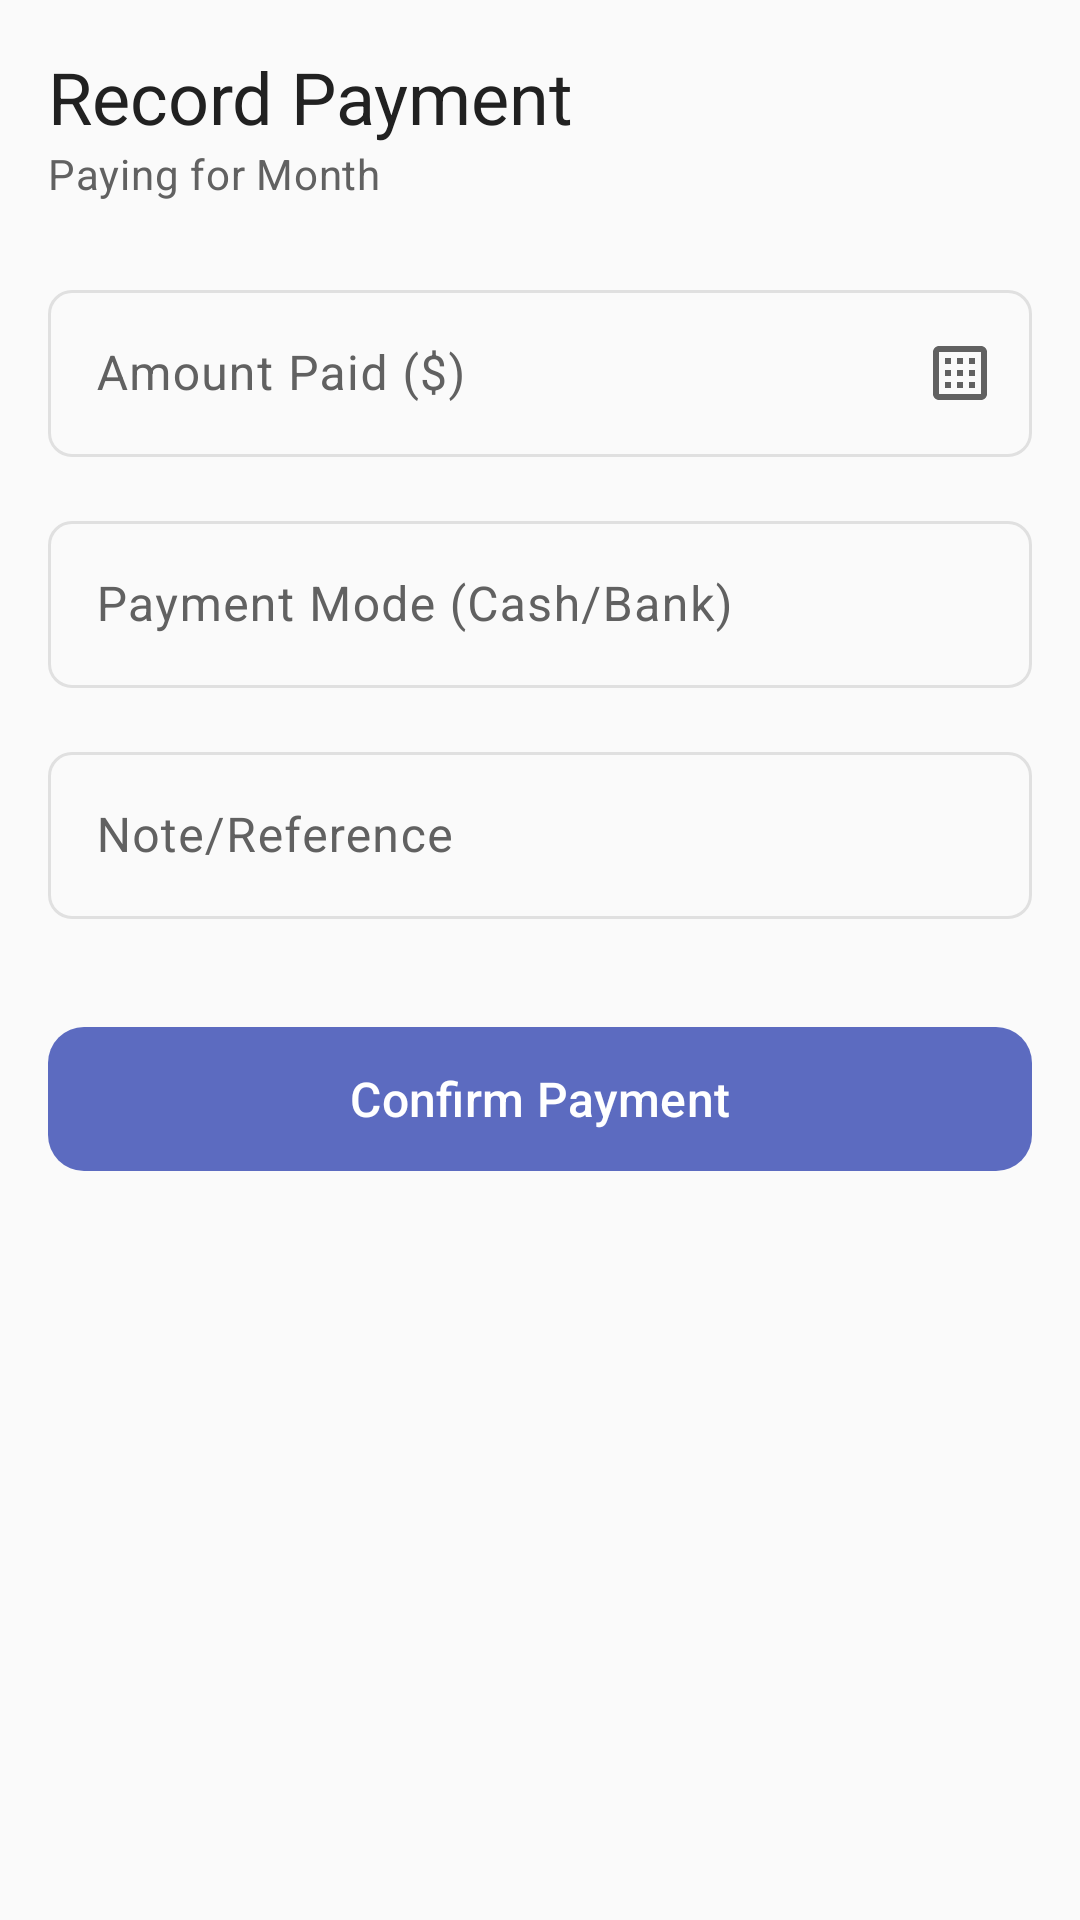

Produce the Android XML layout that renders to this screen, including the resource entries it uses.
<!-- AndroidManifest.xml: application theme Theme.RentMaster -->
<!-- res/layout/activity_record_payment.xml -->
<?xml version="1.0" encoding="utf-8"?>

<androidx.constraintlayout.widget.ConstraintLayout xmlns:android="http://schemas.android.com/apk/res/android"
    xmlns:app="http://schemas.android.com/apk/res-auto"
    android:layout_width="match_parent"
    android:layout_height="match_parent"
    android:background="@color/background">

    <ScrollView
        android:layout_width="0dp"
        android:layout_height="0dp"
        android:fillViewport="true"
        app:layout_constraintBottom_toBottomOf="parent"
        app:layout_constraintEnd_toEndOf="parent"
        app:layout_constraintStart_toStartOf="parent"
        app:layout_constraintTop_toTopOf="parent">

        <LinearLayout
            android:layout_width="match_parent"
            android:layout_height="wrap_content"
            android:orientation="vertical"
            android:padding="@dimen/spacing_base">

            
            <TextView
                android:id="@+id/tv_payment_title"
                android:layout_width="wrap_content"
                android:layout_height="wrap_content"
                android:text="Record Payment"
                android:textAppearance="@style/TextAppearance.RentMaster.Headline"
                android:textColor="@color/onBackground" />

            
            <TextView
                android:id="@+id/tv_payment_subtitle"
                android:layout_width="wrap_content"
                android:layout_height="wrap_content"
                android:layout_marginBottom="@dimen/spacing_lg"
                android:text="Paying for Month"
                android:textAppearance="@style/TextAppearance.RentMaster.Body"
                android:textColor="@color/onSurfaceVariant" />

            
            <com.google.android.material.textfield.TextInputLayout
                style="@style/Widget.Material3.TextInputLayout.OutlinedBox"
                android:layout_width="match_parent"
                android:layout_height="wrap_content"
                android:layout_marginBottom="@dimen/spacing_base"
                android:hint="@string/amount_paid_hint"
                app:boxCornerRadiusBottomEnd="@dimen/corner_radius_sm"
                app:boxCornerRadiusBottomStart="@dimen/corner_radius_sm"
                app:boxCornerRadiusTopEnd="@dimen/corner_radius_sm"
                app:boxCornerRadiusTopStart="@dimen/corner_radius_sm"
                app:prefixText="$"
                app:endIconMode="custom"
                app:endIconDrawable="@drawable/ic_calculator"
                android:id="@+id/til_payment_amount">

                <com.google.android.material.textfield.TextInputEditText
                    android:id="@+id/et_payment_amount"
                    android:layout_width="match_parent"
                    android:layout_height="wrap_content"
                    android:inputType="numberDecimal" />
            </com.google.android.material.textfield.TextInputLayout>

            
            <com.google.android.material.textfield.TextInputLayout
                style="@style/Widget.Material3.TextInputLayout.OutlinedBox"
                android:layout_width="match_parent"
                android:layout_height="wrap_content"
                android:layout_marginBottom="@dimen/spacing_base"
                android:hint="Payment Mode (Cash/Bank)"
                app:boxCornerRadiusBottomEnd="@dimen/corner_radius_sm"
                app:boxCornerRadiusBottomStart="@dimen/corner_radius_sm"
                app:boxCornerRadiusTopEnd="@dimen/corner_radius_sm"
                app:boxCornerRadiusTopStart="@dimen/corner_radius_sm">

                <com.google.android.material.textfield.TextInputEditText
                    android:id="@+id/et_payment_mode"
                    android:layout_width="match_parent"
                    android:layout_height="wrap_content"
                    android:inputType="text" />
            </com.google.android.material.textfield.TextInputLayout>

            
            <com.google.android.material.textfield.TextInputLayout
                style="@style/Widget.Material3.TextInputLayout.OutlinedBox"
                android:layout_width="match_parent"
                android:layout_height="wrap_content"
                android:layout_marginBottom="@dimen/spacing_xl"
                android:hint="Note/Reference"
                app:boxCornerRadiusBottomEnd="@dimen/corner_radius_sm"
                app:boxCornerRadiusBottomStart="@dimen/corner_radius_sm"
                app:boxCornerRadiusTopEnd="@dimen/corner_radius_sm"
                app:boxCornerRadiusTopStart="@dimen/corner_radius_sm">

                <com.google.android.material.textfield.TextInputEditText
                    android:id="@+id/et_payment_reference"
                    android:layout_width="match_parent"
                    android:layout_height="wrap_content"
                    android:inputType="text" />
            </com.google.android.material.textfield.TextInputLayout>

            
            <com.google.android.material.button.MaterialButton
                android:id="@+id/btn_record_payment"
                android:layout_width="match_parent"
                android:layout_height="56dp"
                android:layout_marginBottom="@dimen/spacing_md"
                android:text="Confirm Payment"
                android:textSize="@dimen/text_body_large"
                app:cornerRadius="@dimen/corner_radius_md" />

            
            <com.google.android.material.button.MaterialButton
                android:id="@+id/btn_generate_receipt"
                style="@style/Widget.Material3.Button.OutlinedButton"
                android:layout_width="match_parent"
                android:layout_height="56dp"
                android:text="Generate Receipt"
                android:textSize="@dimen/text_body_large"
                android:visibility="gone"
                app:cornerRadius="@dimen/corner_radius_md" />

        </LinearLayout>
    </ScrollView>

</androidx.constraintlayout.widget.ConstraintLayout>
<!-- resources referenced by this layout -->
<resources>
  <color name="background">#FAFAFA</color>
  <color name="onBackground">#212121</color>
  <color name="onSurfaceVariant">#616161</color>
  <dimen name="corner_radius_md">12dp</dimen>
  <dimen name="corner_radius_sm">8dp</dimen>
  <dimen name="spacing_base">16dp</dimen>
  <dimen name="spacing_lg">24dp</dimen>
  <dimen name="spacing_md">12dp</dimen>
  <dimen name="spacing_xl">32dp</dimen>
  <dimen name="text_body_large">16sp</dimen>
  <!-- drawable ic_calculator (drawable) -->
  <vector xmlns:android="http://schemas.android.com/apk/res/android"
      android:width="24dp"
      android:height="24dp"
      android:viewportWidth="24"
      android:viewportHeight="24"
      android:tint="?attr/colorControlNormal">
    <path
        android:fillColor="@android:color/white"
        android:pathData="M19,3H5C3.9,3 3,3.9 3,5V19C3,20.1 3.9,21 5,21H19C20.1,21 21,20.1 21,19V5C21,3.9 20.1,3 19,3ZM19,19H5V5H19V19ZM7,15H9V17H7V15ZM7,11H9V13H7V11ZM7,7H9V9H7V7ZM11,15H13V17H11V15ZM11,11H13V13H11V11ZM11,7H13V9H11V7ZM15,15H17V17H15V15ZM15,11H17V13H15V11ZM15,7H17V9H15V7Z"/>
  </vector>
  <string name="amount_paid_hint">Amount Paid ($)</string>
  <style name="TextAppearance.RentMaster.Body" parent="TextAppearance.Material3.BodyMedium">
          <item name="android:textSize">@dimen/text_body</item>
          <item name="android:fontFamily">sans-serif</item>
          <item name="android:textColor">@color/onSurface</item>
      </style>
  <style name="TextAppearance.RentMaster.Headline" parent="TextAppearance.Material3.HeadlineMedium">
          <item name="android:textSize">@dimen/text_headline</item>
          <item name="android:fontFamily">sans-serif-medium</item>
          <item name="android:textColor">@color/onSurface</item>
      </style>
  <dimen name="text_body">14sp</dimen>
  <color name="onSurface">#212121</color>
  <dimen name="text_headline">24sp</dimen>
  <color name="primary">#5C6BC0</color>
  <color name="onPrimary">#FFFFFF</color>
  <color name="primaryContainer">#E8EAF6</color>
  <color name="onPrimaryContainer">#1A237E</color>
  <color name="secondary">#26A69A</color>
  <color name="onSecondary">#FFFFFF</color>
  <color name="secondaryContainer">#B2DFDB</color>
  <color name="onSecondaryContainer">#004D40</color>
  <color name="tertiary">#FFA726</color>
  <color name="onTertiary">#FFFFFF</color>
  <color name="tertiaryContainer">#FFE0B2</color>
  <color name="onTertiaryContainer">#E65100</color>
  <color name="surface">#FFFFFF</color>
  <color name="surfaceVariant">#F5F5F5</color>
  <color name="error">#EF5350</color>
  <color name="onError">#FFFFFF</color>
  <color name="outline">#E0E0E0</color>
  <color name="outlineVariant">#EEEEEE</color>
  <!-- drawable app_background (drawable) -->
  <?xml version="1.0" encoding="utf-8"?>
  
  <layer-list xmlns:android="http://schemas.android.com/apk/res/android">
      
      <item>
          <shape android:shape="rectangle">
              <solid android:color="@color/background" />
          </shape>
      </item>
      
      
      <item>
          <bitmap
              android:src="@drawable/app_background_pattern"
              android:tileMode="repeat"
              android:alpha="0.3" />
      </item>
  </layer-list>
</resources>
